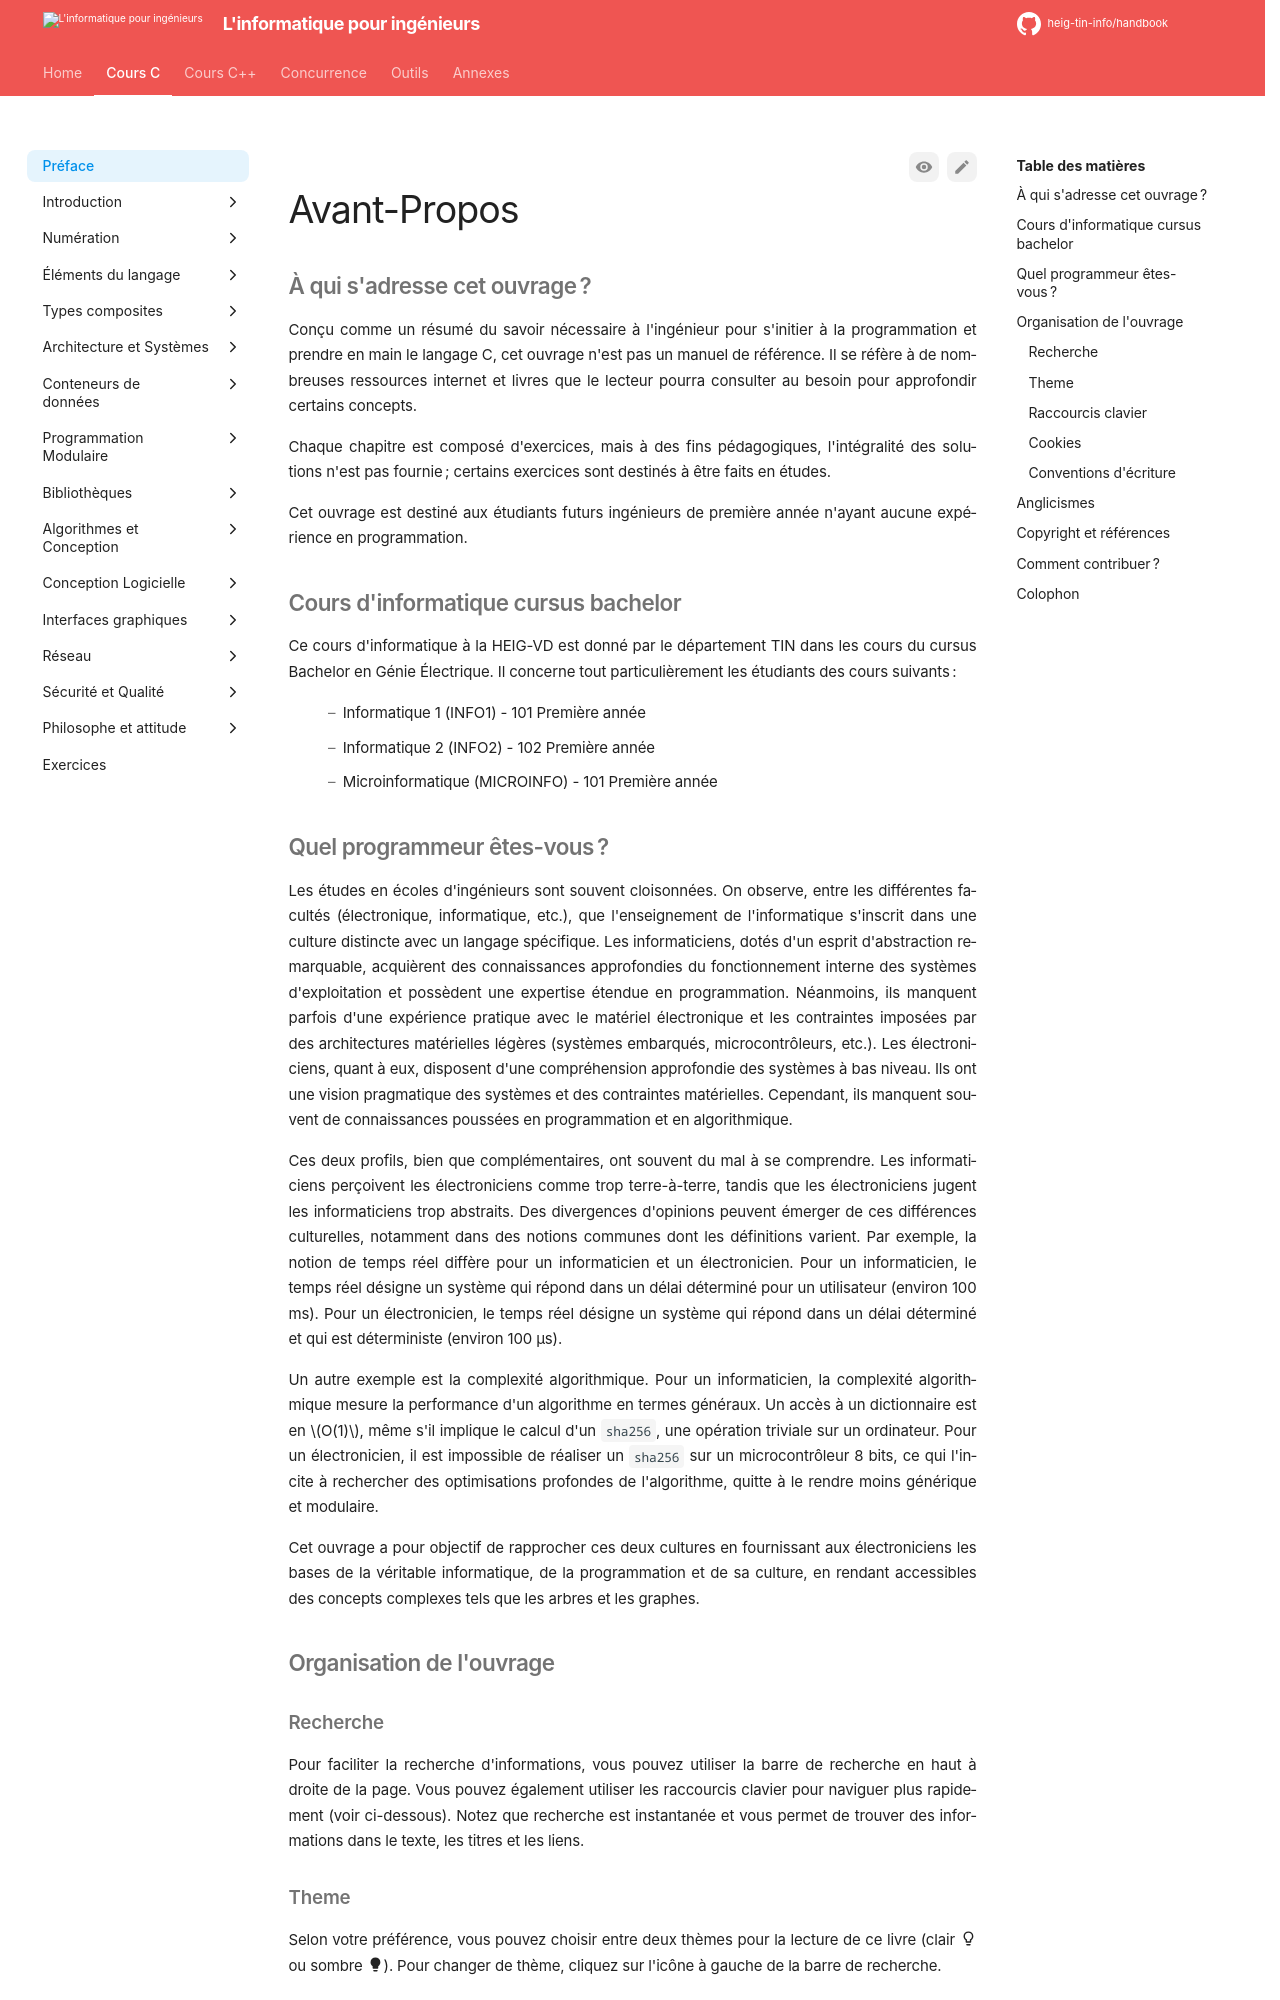

repository: heig-tin-info/handbook · page: course-c/00-preface/index.html · generator: mkdocs

---
frontmatter: true
level: 2
---
# Avant-Propos

## À qui s'adresse cet ouvrage ?

Conçu comme un résumé du savoir nécessaire à l'ingénieur pour s'initier à la programmation et prendre en main le langage C, cet ouvrage n'est pas un manuel de référence. Il se réfère à de nombreuses ressources internet et livres que le lecteur pourra consulter au besoin pour approfondir certains concepts.

Chaque chapitre est composé d'exercices, mais à des fins pédagogiques, l'intégralité des solutions n'est pas fournie; certains exercices sont destinés à être faits en études.

Cet ouvrage est destiné aux étudiants futurs ingénieurs de première année n'ayant aucune expérience en programmation.

## Cours d'informatique cursus bachelor

Ce cours d'informatique à la HEIG-VD est donné par le département TIN dans les cours du cursus Bachelor en Génie Électrique. Il concerne tout particulièrement les étudiants des cours suivants :

- Informatique 1 (INFO1) - 101 Première année
- Informatique 2 (INFO2) - 102 Première année
- Microinformatique (MICROINFO) - 101 Première année

## Quel programmeur êtes-vous ?

Les études en écoles d'ingénieurs sont souvent cloisonnées. On observe, entre les différentes facultés (électronique, informatique, etc.), que l'enseignement de l'informatique s'inscrit dans une culture distincte avec un langage spécifique. Les informaticiens, dotés d'un esprit d'abstraction remarquable, acquièrent des connaissances approfondies du fonctionnement interne des systèmes d'exploitation et possèdent une expertise étendue en programmation. Néanmoins, ils manquent parfois d'une expérience pratique avec le matériel électronique et les contraintes imposées par des architectures matérielles légères (systèmes embarqués, microcontrôleurs, etc.). Les électroniciens, quant à eux, disposent d'une compréhension approfondie des systèmes à bas niveau. Ils ont une vision pragmatique des systèmes et des contraintes matérielles. Cependant, ils manquent souvent de connaissances poussées en programmation et en algorithmique.

Ces deux profils, bien que complémentaires, ont souvent du mal à se comprendre. Les informaticiens perçoivent les électroniciens comme trop terre-à-terre, tandis que les électroniciens jugent les informaticiens trop abstraits. Des divergences d'opinions peuvent émerger de ces différences culturelles, notamment dans des notions communes dont les définitions varient. Par exemple, la notion de temps réel diffère pour un informaticien et un électronicien. Pour un informaticien, le temps réel désigne un système qui répond dans un délai déterminé pour un utilisateur (environ 100 ms). Pour un électronicien, le temps réel désigne un système qui répond dans un délai déterminé et qui est déterministe (environ 100 µs).

Un autre exemple est la complexité algorithmique. Pour un informaticien, la complexité algorithmique mesure la performance d'un algorithme en termes généraux. Un accès à un dictionnaire est en $O(1)$, même s'il implique le calcul d'un `sha256`, une opération triviale sur un ordinateur. Pour un électronicien, il est impossible de réaliser un `sha256` sur un microcontrôleur 8 bits, ce qui l'incite à rechercher des optimisations profondes de l'algorithme, quitte à le rendre moins générique et modulaire.

Cet ouvrage a pour objectif de rapprocher ces deux cultures en fournissant aux électroniciens les bases de la véritable informatique, de la programmation et de sa culture, en rendant accessibles des concepts complexes tels que les arbres et les graphes.

## Organisation de l'ouvrage

<div class="latex-ignore" markdown>
